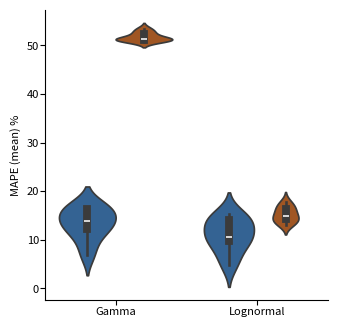

Write Python code to recreate this figure.

import matplotlib
#matplotlib.use('TkAgg')
import matplotlib.pyplot as plt
import matplotlib.patches as patches
import matplotlib.gridspec as gridspec
import numpy as np
import scipy.optimize as optimize
import csv
import scipy.stats as stats 
import pandas as pd
import seaborn as sns
#############################################################
# SETTINGS/PARAMETERS FOR HOW THE GRAPH LOOKS
#############################################################

# Axes titles
matplotlib.rcParams['axes.labelsize']  = 8
# Numbers on each axis
matplotlib.rcParams['ytick.labelsize']  = 8
matplotlib.rcParams['xtick.labelsize']  = 8
# Space between axis and number
matplotlib.rcParams['ytick.major.pad']  = 0.8
matplotlib.rcParams['ytick.minor.pad']  = 0.8
matplotlib.rcParams['xtick.major.pad']  = 1.5
matplotlib.rcParams['xtick.minor.pad']  = 1.5
matplotlib.rcParams['ytick.direction']  = 'out'
matplotlib.rcParams['xtick.direction']  = 'out'
# Lines around the graph
matplotlib.rcParams['axes.spines.left']   = True
matplotlib.rcParams['axes.spines.bottom'] = True
matplotlib.rcParams['axes.spines.top']    = False
matplotlib.rcParams['axes.spines.right']  = False
# Make text editable in Adobe Illustrator
matplotlib.rcParams['pdf.fonttype']          = 42 

# Colour maps to use for the genetic diagrams
# https://personal.sron.nl/~pault/
cmap = {}
cmap['vl_purple'] = (214/255.0, 193/255.0, 222/255.0)
cmap['l_purple']  = (177/255.0, 120/255.0, 166/255.0)
cmap['purple']    = (136/255.0,  46/255.0, 114/255.0)
cmap['blue']      = ( 25/255.0, 101/255.0, 176/255.0)
cmap['l_blue']    = ( 82/255.0, 137/255.0, 199/255.0)
cmap['vl_blue']   = (123/255.0, 175/255.0, 222/255.0)
cmap['green']     = ( 78/255.0, 178/255.0, 101/255.0)
cmap['l_green']   = (144/255.0, 201/255.0, 135/255.0)
cmap['vl_green']  = (202/255.0, 224/255.0, 171/255.0)
cmap['yellow']    = (247/255.0, 238/255.0,  85/255.0)
cmap['vl_orange'] = (246/255.0, 193/255.0,  65/255.0)
cmap['l_orange']  = (241/255.0, 147/255.0,  45/255.0)
cmap['orange']    = (232/255.0,  96/255.0,  28/255.0)
cmap['red']       = (220/255.0,   5/255.0,  12/255.0)
cmap['grey']      = (119/255.0, 119/255.0, 119/255.0)
cmap['vl_grey']   = (230/255.0, 230/255.0, 230/255.0)

error_kw = {'capsize': 5, 'capthick': 1, 'ecolor': 'black'}

#############################################################
# PLOT THE DATA
#############################################################

# Data to use (update if necessary)

# af_avg = 148
# af_sd = 35.6
# # Data for the designs [[OFF,OFF,OFF], [ON,ON,ON]]
# Ptac_points = [[154.4545455, 142.4545455, 164.4545455],[1203.454545, 1361.454545, 1479.454545]]
# THS_points = [[147.4545455, 173.4545455, 183.4545455],[79484.45455, 73052.95455, 76770.45455]]
# STAR_points = [[215.4545455, 240.4545455, 256.4545455],[5928.454545, 6760.454545, 6321.454545]]
# DC_points = [[147.4545455, 147.4545455, 168.4545455],[14923.45455, 16847.45455, 15529.45455]]
# # Average values for [OFF, ON]
# Ptac_avg = [154,1348]
# THS_avg = [167,76437]
# STAR_avg = [238,6337]
# DC_avg = [155,15767]
# # SD values for [OFF, ON]
# Ptac_sd = [11.0,138.5]
# THS_sd = [18.6,3229]
# STAR_sd = [20.7,416.2]
# DC_sd = [12.1,984]

# print('*** DYNAMIC RANGE ***')
# print('Ptac: ', np.mean(Ptac_points[1])-np.mean(Ptac_points[0]), np.std(np.array(Ptac_points[1])-np.array(Ptac_points[0])) )
# print('THS: ', np.mean(THS_points[1])-np.mean(THS_points[0]), np.std(np.array(THS_points[1])-np.array(THS_points[0])) )
# print('STAR: ', np.mean(STAR_points[1])-np.mean(STAR_points[0]), np.std(np.array(STAR_points[1])-np.array(STAR_points[0])) )
# print('DC: ', np.mean(DC_points[1])-np.mean(DC_points[0]), np.std(np.array(DC_points[1])-np.array(DC_points[0])) )

# print('*** FOLD-CHANGE ***')

# print('Ptac: ', np.mean(np.array(Ptac_points[1])-af_avg) / np.mean((np.array(Ptac_points[0])-af_avg)))
# print('THS: ', np.mean(np.array(THS_points[1])-af_avg) / np.mean((np.array(THS_points[0])-af_avg)))
# print('STAR: ', np.mean(np.array(STAR_points[1])-af_avg) / np.mean((np.array(STAR_points[0])-af_avg)))
# print('DC: ', np.mean(np.array(DC_points[1])-af_avg) / np.mean((np.array(DC_points[0])-af_avg)))


d_mean = {'MAPE': [100*i for i in ([0.1674891 , 0.14371818, 0.12273398, 
       0.16679492, 0.13970324, 0.1015513 ,
       0.16319497, 0.12743953, 0.06931147]+[0.51141972, 0.51385324, 0.51403695,
       0.52769436, 0.51004928, 0.51341036, 
       0.53446   , 0.52250617, 0.5075517  ])]+[15.29211367, 14.14405139, 14.05101411]+[12.61702118, 10.50428435,  9.82247402]+[10.31754068,  7.2084087 ,  4.77361639]+[16.35151345, 16.9359747 , 17.78217523]+[14.38362791, 14.93895699, 15.7100954 ]+[13.14528142, 13.4672431 , 14.25780018], 'distribution': ['Gamma']*18+['Lognormal']*18,'inference':['ML']*9+['MOM']*9+['ML']*9+['MOM']*9}
df_mean = pd.DataFrame(data=d_mean)
df_mean.head()


# Create the figure
fig = plt.figure(figsize=(11.7,8.3))
gs = gridspec.GridSpec(1, 1)
ax = plt.subplot(gs[0])
my_pal = {"ML": "#2463A3", "MOM": "#B5520E"}
ax=sns.violinplot(x="distribution", y="MAPE", hue="inference",
                 data=df_mean, palette=my_pal)


ax.set_ylabel('MAPE (mean) %')    
ax.set_xlabel('')
# my_pal = ['#2463A3', '#B5520E','#2463A3', '#B5520E']
# INF=['ML','MOM','ML','MOM']
# color_dict = dict(zip(INF, my_pal ))

# for i in range(0,4):
#     mybox = ax.artists[i]
#     mybox.set_facecolor(color_dict[INF[i]])

#plt.legend(frameon=False,fontsize=12)
ax.get_legend().remove()

sns.despine()

width=3.54
height=3.54
fig.set_size_inches(width, height)

plt.subplots_adjust(hspace=.0 , wspace=.00, left=.15, right=.95, top=.95, bottom=.13)
plt.show()

fig.savefig('gamma-log_mu.pdf', transparent=True)
plt.close('all')

#############################################################
